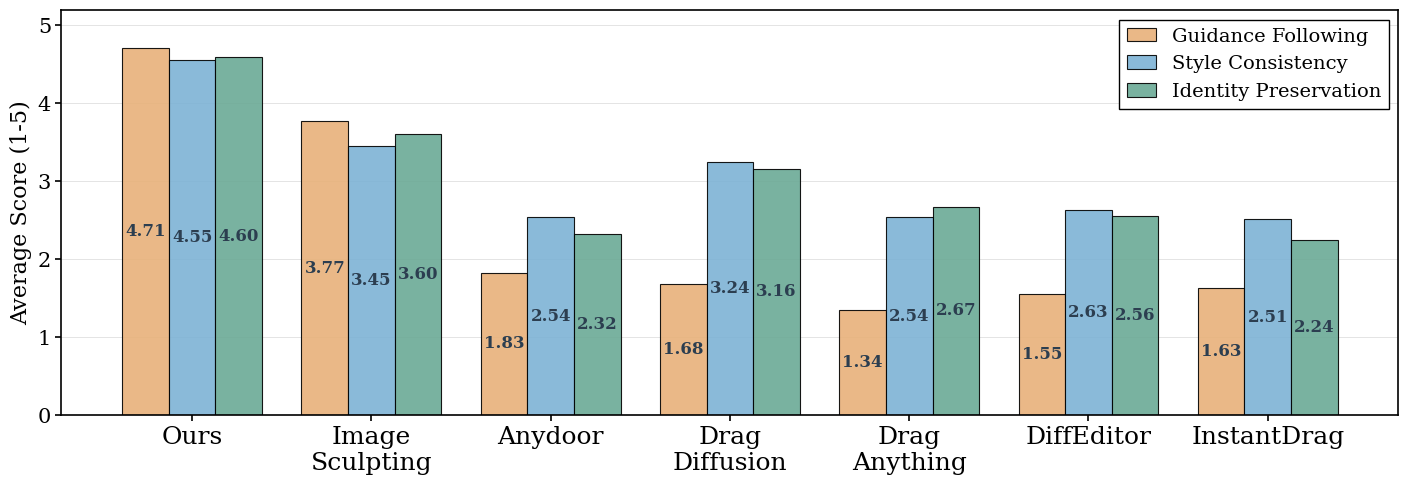

Write Python code to recreate this figure.
import pandas as pd
import matplotlib.pyplot as plt
import numpy as np

# --- 1. 准备数据 ---
data = {
    "Guidance Following": [4.708, 3.769, 1.827, 1.679, 1.345, 1.554, 1.628],
    "Style Consistency": [4.554, 3.449, 2.542, 3.244, 2.536, 2.631, 2.511],
    "Identity Preservation": [4.596, 3.605, 2.321, 3.161, 2.673, 2.558, 2.242]
}

index = [
    "Ours",
    "Image\nSculpting",
    "Anydoor",
    "Drag\nDiffusion",
    "Drag\nAnything",
    "DiffEditor",
    "InstantDrag"
]
df = pd.DataFrame(data, index=index)

# --- 2. 设置学术论文风格 ---
# 使用中等饱和度的配色(色盲友好,更有活力)
colors = ['#E8B17A', '#7DB3D5', '#6BAA96']  # 中等饱和度的橙、蓝、绿

# 设置高质量字体(LaTeX风格)
plt.rcParams.update({
    'font.family': 'serif',
    'font.serif': ['Times New Roman', 'DejaVu Serif'],
    'font.size': 14,  # 增大基础字体
    'text.usetex': False,
    'axes.labelsize': 16,  # 增大轴标签
    'axes.titlesize': 17,
    'xtick.labelsize': 20,  # 进一步增大X轴刻度标签
    'ytick.labelsize': 15,
    'legend.fontsize': 14,  # 增大图例字体
    'figure.titlesize': 18,
    'axes.linewidth': 1.2,
})

# --- 3. 创建图表(学术标准尺寸)---
fig, ax = plt.subplots(figsize=(14, 4.8), facecolor='white', dpi=300)  # 增宽图表
ax.set_facecolor('white')  # 纯白背景

# 计算柱子位置
x = np.arange(len(index))
width = 0.26  # 柱子宽度（新增类目后略微减小）

# 绘制柱状图(添加细黑边框)
bars1 = ax.bar(x - width, df.iloc[:, 0], width, label='Guidance Following', 
               color=colors[0], edgecolor='black', linewidth=0.8, 
               hatch='', alpha=0.90)  # 调整透明度
bars2 = ax.bar(x, df.iloc[:, 1], width, label='Style Consistency', 
               color=colors[1], edgecolor='black', linewidth=0.8,
               hatch='', alpha=0.90)
bars3 = ax.bar(x + width, df.iloc[:, 2], width, label='Identity Preservation', 
               color=colors[2], edgecolor='black', linewidth=0.8,
               hatch='', alpha=0.90)

# --- 4. 设置坐标轴 ---
ax.set_ylabel('Average Score (1-5)', fontsize=16, fontweight='normal')

# X轴设置
ax.set_xticks(x)
ax.set_xticklabels(index, fontsize=18, ha='center')

# Y轴设置(刻度更稀疏)
ax.set_ylim(0, 5.2)
ax.set_yticks(np.arange(0, 6, 1))  # 只显示0, 1, 2, 3, 4, 5

# 添加细腻的网格线(仅y轴)
ax.yaxis.grid(True, linestyle='-', linewidth=0.5, alpha=0.15, color='black')
ax.set_axisbelow(True)

# --- 5. 优化边框和刻度 ---
# 保留所有边框但使用细线
for spine in ax.spines.values():
    spine.set_linewidth(1.2)
    spine.set_color('black')

# 刻度线设置
ax.tick_params(axis='both', which='major', direction='out', 
               length=4, width=1.2, colors='black')
ax.tick_params(axis='both', which='minor', direction='out', 
               length=2, width=1.0, colors='black')

# --- 6. 图例优化(学术风格)---
legend = ax.legend(loc='upper right', frameon=True, 
                   edgecolor='black', fancybox=False,
                   framealpha=1.0, ncol=1, columnspacing=1.0,
                   handlelength=1.5, handleheight=0.7)
legend.get_frame().set_linewidth(1.0)

# --- 7. 添加数值标签(放在柱子内部)---
def autolabel(bars, rotation=0):
    for bar in bars:
        height = bar.get_height()
        # 将数字放在柱子内部,从底部向上偏移一定距离
        y_pos = height * 0.5  # 放在柱子中间位置
        ax.text(bar.get_x() + bar.get_width()/2., y_pos,
                f'{height:.2f}',
                ha='center', va='center', fontsize=12,
                rotation=rotation, color='#2C3E50', fontweight='bold')

autolabel(bars1)
autolabel(bars2)
autolabel(bars3)

# --- 8. 调整布局 ---
plt.tight_layout(pad=0.3)

# --- 9. 保存和显示 ---
plt.savefig('userstudy_results.pdf', dpi=300, bbox_inches='tight', 
            facecolor='white', edgecolor='none', format='pdf')
plt.savefig('userstudy_results.png', dpi=300, bbox_inches='tight', 
            facecolor='white', edgecolor='none')
plt.show()
